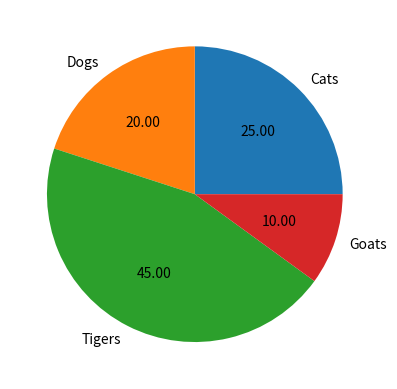

Write the Python code that produced this figure.
import matplotlib.pyplot as plt
sizes = [25, 20, 45, 10]
labels = ["Cats", "Dogs", "Tigers", "Goats"]
plt.axes().set_aspect("equal")# auto # num # aspect ratio
plt.pie(sizes, labels=labels, autopct="%.2f") # float and percentage value

plt.show()
